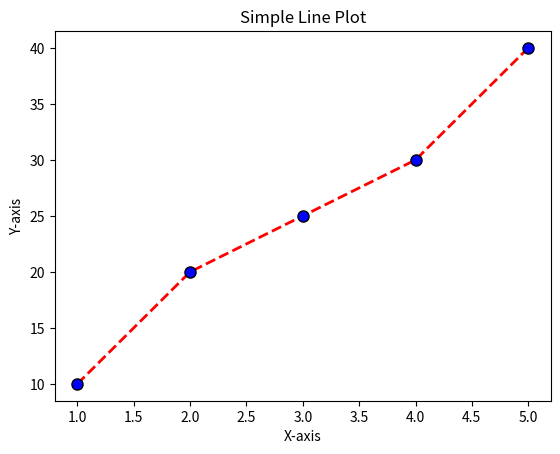

Write Python code to recreate this figure.
import matplotlib.pyplot as plt
import numpy as np

x=[1,2,3,4,5]
y=[10,20,25,30,40]

plt.plot(x,y,color='red',linestyle='--',linewidth=2,marker='o',markersize=8,markerfacecolor='blue',markeredgecolor='black')
plt.title("Simple Line Plot")
plt.xlabel("X-axis")
plt.ylabel("Y-axis")
plt.show()
